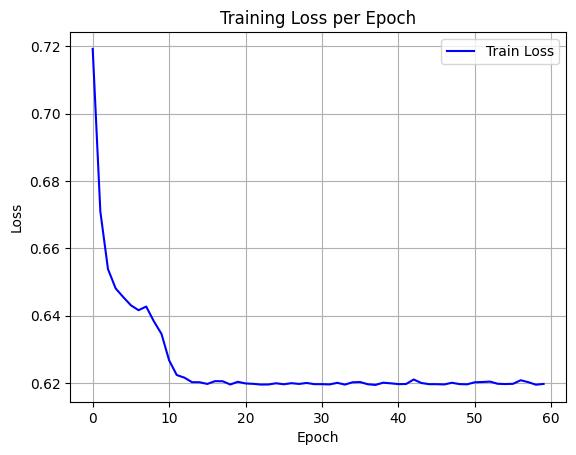

Source data for this figure (header and first rows):
epoch, train_loss
0, 0.7192
1, 0.6709
2, 0.6538
3, 0.6481
4, 0.6455
5, 0.6431
6, 0.6416
7, 0.6427
8, 0.6383
9, 0.6346
10, 0.6267
11, 0.6224
12, 0.6216
13, 0.6203
14, 0.6202
15, 0.6197
16, 0.6206
17, 0.6205
18, 0.6196
19, 0.6204
20, 0.6199
21, 0.6198
22, 0.6195
23, 0.6196
24, 0.6199
25, 0.6196
26, 0.62
27, 0.6197
28, 0.62
29, 0.6197
30, 0.6197
31, 0.6196
32, 0.6201
33, 0.6195
34, 0.6202
35, 0.6203
36, 0.6196
37, 0.6194
38, 0.6201
39, 0.6199
40, 0.6197
41, 0.6197
42, 0.6211
43, 0.62
44, 0.6197
45, 0.6197
46, 0.6196
47, 0.6201
48, 0.6197
49, 0.6196
50, 0.6202
51, 0.6203
52, 0.6204
53, 0.6198
54, 0.6197
55, 0.6198
56, 0.6208
57, 0.6203
58, 0.6195
59, 0.6197
